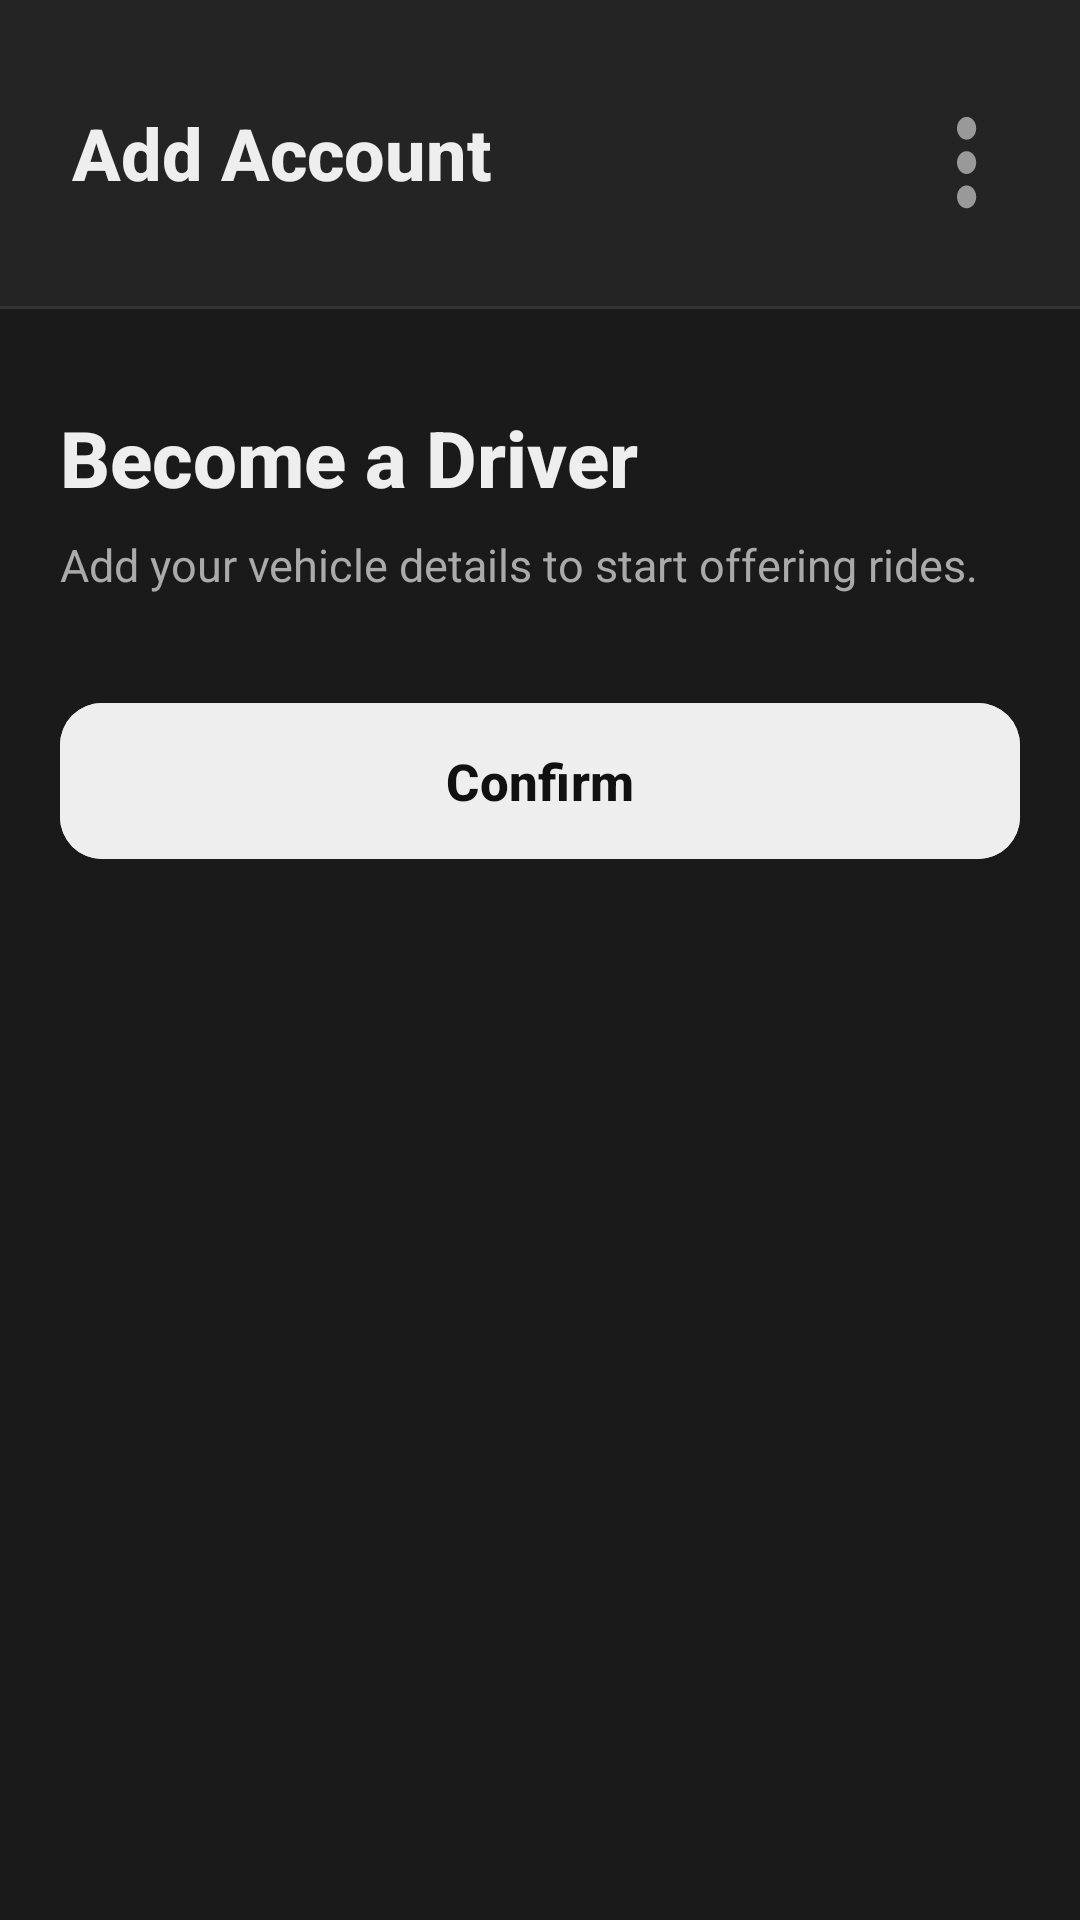

This screen was rendered from an Android layout file. Write that file and the resources it references.
<!-- AndroidManifest.xml: application theme Theme.MyWay -->
<!-- res/layout/activity_add_role.xml -->
<?xml version="1.0" encoding="utf-8"?>
<androidx.coordinatorlayout.widget.CoordinatorLayout
    xmlns:android="http://schemas.android.com/apk/res/android"
    xmlns:app="http://schemas.android.com/apk/res-auto"
    android:layout_width="match_parent"
    android:layout_height="match_parent"
    android:background="@color/colorPageBackground">

    <com.google.android.material.appbar.AppBarLayout
        android:id="@+id/appBarLayout"
        android:layout_width="match_parent"
        android:layout_height="wrap_content"
        android:background="@color/colorTopBar"
        android:elevation="0dp"
        app:elevation="0dp">

        <RelativeLayout
            android:layout_width="match_parent"
            android:layout_height="102dp"
            android:paddingHorizontal="8dp">

            <TextView
                android:layout_width="wrap_content"
                android:layout_height="wrap_content"
                android:text="Add Account"
                android:textSize="24sp"
                android:textStyle="bold"
                android:textColor="@color/colorPrimaryText"
                android:fontFamily="sans-serif-medium"
                android:layout_centerVertical="true"
                android:layout_marginStart="16dp"/>

        </RelativeLayout>

        <View
            android:layout_width="match_parent"
            android:layout_height="1dp"
            android:background="@color/colorTopBarDivider"/>

    </com.google.android.material.appbar.AppBarLayout>

    <androidx.core.widget.NestedScrollView
        android:layout_width="match_parent"
        android:layout_height="match_parent"
        android:fillViewport="true"
        app:layout_behavior="@string/appbar_scrolling_view_behavior">

        <LinearLayout
            android:layout_width="match_parent"
            android:layout_height="wrap_content"
            android:orientation="vertical"
            android:paddingHorizontal="20dp"
            android:paddingTop="32dp"
            android:paddingBottom="48dp">

            <TextView
                android:id="@+id/tvAddRoleTitle"
                android:layout_width="match_parent"
                android:layout_height="wrap_content"
                android:text="Become a Driver"
                android:textSize="26sp"
                android:textStyle="bold"
                android:textColor="@color/colorPrimaryText"
                android:fontFamily="sans-serif-medium"
                android:layout_marginBottom="8dp"/>

            <TextView
                android:id="@+id/tvAddRoleSubtitle"
                android:layout_width="match_parent"
                android:layout_height="wrap_content"
                android:text="Add your vehicle details to start offering rides."
                android:textSize="15sp"
                android:textColor="@color/colorSecondaryText"
                android:layout_marginBottom="32dp"/>

            <LinearLayout
                android:id="@+id/layoutAddDriverFields"
                android:layout_width="match_parent"
                android:layout_height="wrap_content"
                android:orientation="vertical"
                android:visibility="gone">

                <TextView
                    android:layout_width="wrap_content"
                    android:layout_height="wrap_content"
                    android:text="VEHICLE DETAILS"
                    android:textSize="11sp"
                    android:textStyle="bold"
                    android:letterSpacing="0.12"
                    android:textColor="@color/colorSectionLabel"
                    android:layout_marginBottom="10dp"/>

                <androidx.cardview.widget.CardView
                    android:layout_width="match_parent"
                    android:layout_height="wrap_content"
                    android:layout_marginBottom="28dp"
                    app:cardBackgroundColor="@color/colorCard"
                    app:cardCornerRadius="16dp"
                    app:cardElevation="0dp">

                    <LinearLayout
                        android:layout_width="match_parent"
                        android:layout_height="wrap_content"
                        android:orientation="vertical"
                        android:paddingHorizontal="16dp"
                        android:paddingVertical="8dp">

                        <TextView
                            android:layout_width="wrap_content"
                            android:layout_height="wrap_content"
                            android:text="CAR MODEL"
                            android:textSize="10sp"
                            android:textStyle="bold"
                            android:letterSpacing="0.1"
                            android:textColor="@color/colorHintText"
                            android:layout_marginTop="12dp"
                            android:layout_marginBottom="6dp"/>

                        <com.google.android.material.textfield.TextInputEditText
                            android:id="@+id/etAddCarModel"
                            android:layout_width="match_parent"
                            android:layout_height="wrap_content"
                            android:background="@null"
                            android:hint="e.g. Opel Astra"
                            android:inputType="textCapWords"
                            android:textSize="16sp"
                            android:textColor="@color/colorPrimaryText"
                            android:textColorHint="@color/colorHintStrong"
                            android:layout_marginBottom="8dp"/>

                        <View
                            android:layout_width="match_parent"
                            android:layout_height="1dp"
                            android:background="@color/colorRowDivider"
                            android:layout_marginBottom="8dp"/>

                        <TextView
                            android:layout_width="wrap_content"
                            android:layout_height="wrap_content"
                            android:text="LICENSE PLATE"
                            android:textSize="10sp"
                            android:textStyle="bold"
                            android:letterSpacing="0.1"
                            android:textColor="@color/colorHintText"
                            android:layout_marginBottom="6dp"/>

                        <com.google.android.material.textfield.TextInputEditText
                            android:id="@+id/etAddLicensePlate"
                            android:layout_width="match_parent"
                            android:layout_height="wrap_content"
                            android:background="@null"
                            android:hint="e.g. 35 XX 777"
                            android:inputType="textCapCharacters"
                            android:textSize="16sp"
                            android:textColor="@color/colorPrimaryText"
                            android:textColorHint="@color/colorHintStrong"
                            android:layout_marginBottom="8dp"/>

                        <View
                            android:layout_width="match_parent"
                            android:layout_height="1dp"
                            android:background="@color/colorRowDivider"
                            android:layout_marginBottom="12dp"/>

                        <TextView
                            android:layout_width="wrap_content"
                            android:layout_height="wrap_content"
                            android:text="CAR CLASS"
                            android:textSize="10sp"
                            android:textStyle="bold"
                            android:letterSpacing="0.1"
                            android:textColor="@color/colorHintText"
                            android:layout_marginBottom="8dp"/>

                        <RadioGroup
                            android:id="@+id/rgAddCarCategory"
                            android:layout_width="match_parent"
                            android:layout_height="wrap_content"
                            android:orientation="vertical"
                            android:layout_marginBottom="12dp">

                            <com.google.android.material.radiobutton.MaterialRadioButton
                                android:id="@+id/rbAddEconomy"
                                android:layout_width="match_parent"
                                android:layout_height="wrap_content"
                                android:text="Economy"
                                android:textColor="@color/colorPrimaryText"
                                android:buttonTint="@color/colorPrimaryText"
                                android:padding="8dp"
                                android:checked="true"/>

                            <com.google.android.material.radiobutton.MaterialRadioButton
                                android:id="@+id/rbAddComfort"
                                android:layout_width="match_parent"
                                android:layout_height="wrap_content"
                                android:text="Comfort"
                                android:textColor="@color/colorPrimaryText"
                                android:buttonTint="@color/colorPrimaryText"
                                android:padding="8dp"/>

                            <com.google.android.material.radiobutton.MaterialRadioButton
                                android:id="@+id/rbAddBusiness"
                                android:layout_width="match_parent"
                                android:layout_height="wrap_content"
                                android:text="Business"
                                android:textColor="@color/colorPrimaryText"
                                android:buttonTint="@color/colorPrimaryText"
                                android:padding="8dp"/>

                        </RadioGroup>

                    </LinearLayout>

                </androidx.cardview.widget.CardView>

            </LinearLayout>

            <ProgressBar
                android:id="@+id/progressAddRole"
                android:layout_width="wrap_content"
                android:layout_height="wrap_content"
                android:layout_gravity="center_horizontal"
                android:layout_marginBottom="12dp"
                android:indeterminateTint="@color/colorButton"
                android:visibility="gone"/>

            <com.google.android.material.button.MaterialButton
                android:id="@+id/btnConfirmAddRole"
                android:layout_width="match_parent"
                android:layout_height="60dp"
                android:text="Confirm"
                android:textSize="17sp"
                android:textAllCaps="false"
                android:textStyle="bold"
                app:cornerRadius="14dp"
                android:backgroundTint="@color/colorButton"
                android:textColor="@color/colorButtonText"/>

        </LinearLayout>
    </androidx.core.widget.NestedScrollView>

    <ImageButton
        android:id="@+id/btnMore"
        android:layout_width="56dp"
        android:layout_height="56dp"
        android:layout_marginEnd="9dp"
        android:background="?attr/selectableItemBackgroundBorderless"
        android:contentDescription="More options"
        android:padding="16dp"
        android:src="@drawable/ic_more_vert"
        app:layout_anchor="@+id/appBarLayout"
        app:layout_anchorGravity="end|center"/>

</androidx.coordinatorlayout.widget.CoordinatorLayout>
<!-- resources referenced by this layout -->
<resources>
  <color name="colorButton">#EEEEEE</color>
  <color name="colorButtonText">#111111</color>
  <color name="colorCard">#2A2A2A</color>
  <color name="colorHintStrong">#555555</color>
  <color name="colorHintText">#777777</color>
  <color name="colorPageBackground">#1A1A1A</color>
  <color name="colorPrimaryText">#EEEEEE</color>
  <color name="colorRowDivider">#333333</color>
  <color name="colorSecondaryText">#AAAAAA</color>
  <color name="colorSectionLabel">#888888</color>
  <color name="colorTopBar">#242424</color>
  <color name="colorTopBarDivider">#333333</color>
  <!-- drawable ic_more_vert (drawable) -->
  <vector xmlns:android="http://schemas.android.com/apk/res/android"
      android:width="40dp"
      android:height="40dp"
      android:viewportWidth="25"
      android:viewportHeight="21">
      <path
          android:fillColor="#999999"
          android:pathData="M12,8c1.1,0 2,-0.9 2,-2s-0.9,-2 -2,-2 -2,0.9 -2,2 0.9,2 2,2zM12,10c-1.1,0 -2,0.9 -2,2s0.9,2 2,2 2,-0.9 2,-2 -0.9,-2 -2,-2zM12,16c-1.1,0 -2,0.9 -2,2s0.9,2 2,2 2,-0.9 2,-2 -0.9,-2 -2,-2z"/>
  </vector>
  <style name="Theme.MyWay" parent="Theme.Material3.DayNight.NoActionBar">
      </style>
</resources>
